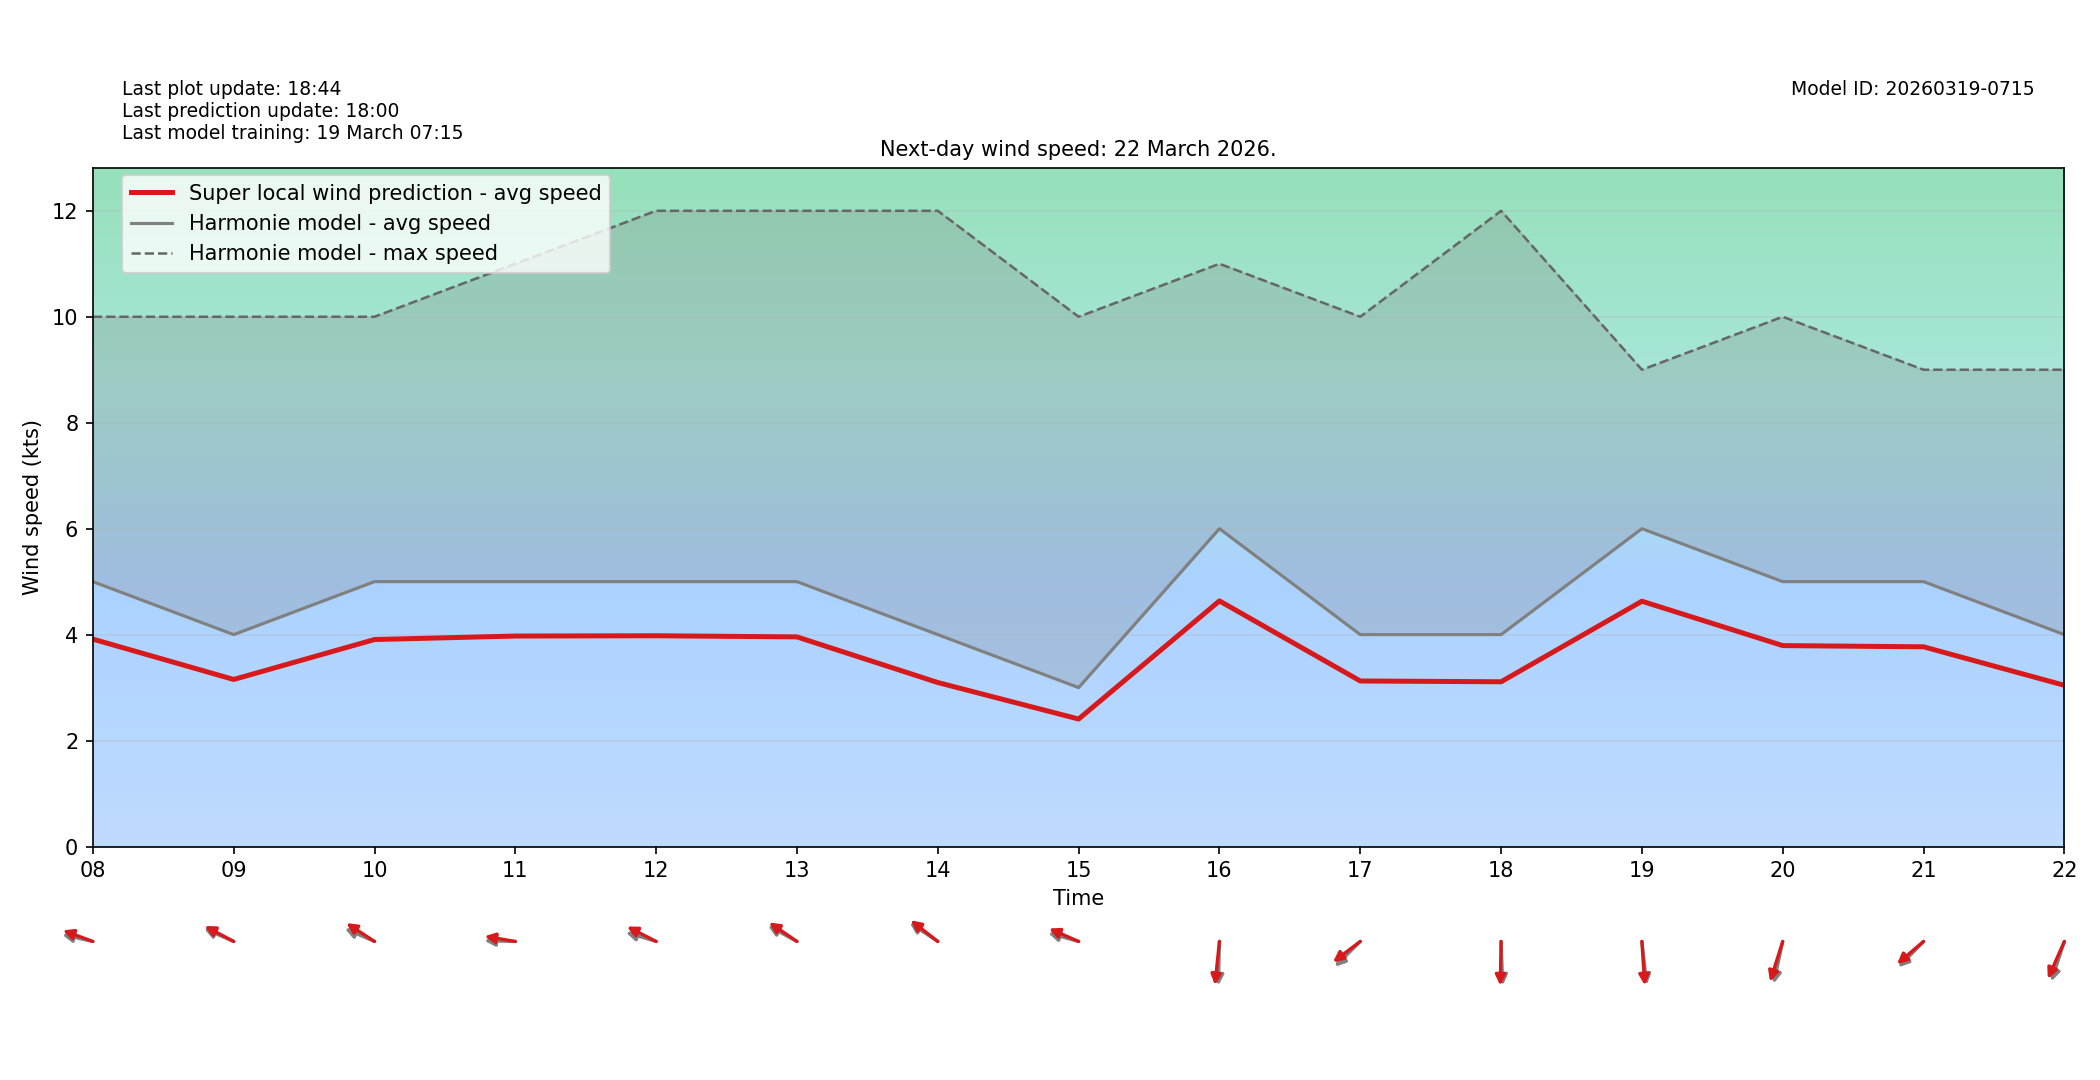

The file beside this chart, header and first rows:
target_time_utc, hour_utc, forecast_wind_speed, lstm_pred_wind_speed, delta_speed_lstm_minus_forecast, forecast_wind_dir_deg, lstm_pred_wind_dir_deg, delta_dir_lstm_minus_forecast
2026-03-22T00:00:00Z, 00, 7.0, 5.126, -1.874, 64.0, 70.2, 6.201
2026-03-22T01:00:00Z, 01, 7.0, 5.102, -1.898, 69.0, 73.47, 4.465
2026-03-22T02:00:00Z, 02, 7.0, 5.278, -1.722, 75.0, 79.64, 4.635
2026-03-22T03:00:00Z, 03, 6.0, 4.59, -1.41, 81.0, 85.5, 4.498
2026-03-22T04:00:00Z, 04, 6.0, 4.631, -1.369, 74.0, 78.87, 4.872
2026-03-22T05:00:00Z, 05, 7.0, 5.326, -1.674, 83.0, 87.27, 4.272
2026-03-22T06:00:00Z, 06, 5.0, 3.768, -1.232, 68.0, 74.28, 6.276
2026-03-22T07:00:00Z, 07, 5.0, 3.776, -1.224, 78.0, 81.99, 3.99
2026-03-22T08:00:00Z, 08, 5.0, 3.915, -1.085, 99.0, 104.6, 5.621
2026-03-22T09:00:00Z, 09, 4.0, 3.153, -0.8467, 107.0, 110.6, 3.558
2026-03-22T10:00:00Z, 10, 5.0, 3.907, -1.093, 107.0, 114.6, 7.593
2026-03-22T11:00:00Z, 11, 5.0, 3.973, -1.027, 91.0, 96.81, 5.809
2026-03-22T12:00:00Z, 12, 5.0, 3.979, -1.021, 102.0, 109.8, 7.803
2026-03-22T13:00:00Z, 13, 5.0, 3.957, -1.043, 111.0, 115.6, 4.622
2026-03-22T14:00:00Z, 14, 4.0, 3.096, -0.9044, 115.0, 118.8, 3.805
2026-03-22T15:00:00Z, 15, 3.0, 2.407, -0.5934, 101.0, 107.1, 6.106
2026-03-22T16:00:00Z, 16, 6.0, 4.636, -1.364, 2.0, 8.396, 6.396
2026-03-22T17:00:00Z, 17, 4.0, 3.125, -0.8753, 55.0, 62, 6.998
2026-03-22T18:00:00Z, 18, 4.0, 3.11, -0.8901, 357.0, 1.486, 4.486
2026-03-22T19:00:00Z, 19, 6.0, 4.63, -1.37, 351.0, 354.7, 3.66
2026-03-22T20:00:00Z, 20, 5.0, 3.793, -1.207, 17.0, 24.2, 7.201
2026-03-22T21:00:00Z, 21, 5.0, 3.77, -1.23, 54.0, 59.13, 5.13
2026-03-22T22:00:00Z, 22, 4.0, 3.043, -0.957, 25.0, 32.24, 7.239
2026-03-22T23:00:00Z, 23, 4.0, 3.054, -0.9456, 357.0, 2.397, 5.397
